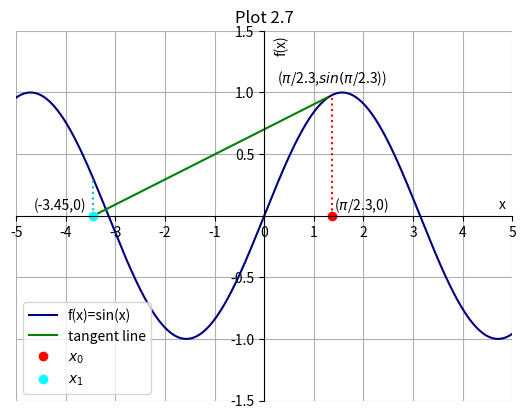

Recreate this plot in Python.
import matplotlib.pyplot as plt
import numpy as np

x = np.arange(-2*np.pi,2*np.pi,0.02)
plt.plot(x,np.sin(x),'navy', label='f(x)=sin(x)')
l=np.arange(0.0,np.sin(np.pi/2.3),0.02)
plt.plot([np.pi/2.3]*len(l),l,'r:')
m = np.arange(0.0,np.sin(np.pi/2.3),0.02)
plt.plot((m-np.sin(np.pi/2.3))/np.cos(np.pi/2.3)+np.pi/2.3,m,'g', label='tangent line')
n = np.arange(0.0,np.sin(-3.45),0.02)
plt.plot([-3.45]*len(n),n,'c:')
plt.plot(np.pi/2.3,0,'ro',label=r'$x_0$')
plt.plot(np.pi/2.3-(np.tan(np.pi/2.3)),0,'cyan',marker='o',ms=5.0,mew=2.0,linestyle='None',label=r'$x_1$')
plt.ylim(-1.5,1.5)
plt.xlim(-5.0,5.0)
plt.xticks(np.arange(-5.0,5.1,1.0))
plt.yticks(np.delete(np.arange(-1.5,1.6,0.5),3))
plt.xlabel('x')
plt.ylabel('f(x)')
plt.gca().yaxis.set_label_coords(0.55,0.96)
plt.gca().xaxis.set_label_coords(0.98,0.55)

plt.text(np.pi/2.3+0.05,0.05,r'($\pi$/2.3,0)')
plt.text(np.pi/2.3-1.1,np.sin(np.pi/2.3)+0.1,r'($\pi$/2.3,$sin(\pi$/2.3))')
a=-np.sin(np.pi/2.3)/np.cos(np.pi/2.3)+np.pi/2.3
plt.text(a-1.2,0.05,'('+str(round(a,2))+',0)')

plt.title('Plot 2.7')
plt.gca().title.set_position([0.5,1.05])
plt.legend()
plt.grid(True)

plt.gca().spines['right'].set_color('none')
plt.gca().spines['top'].set_color('none')
#plt.xaxis.set_ticks_position('bottom')
plt.gca().spines['bottom'].set_position(('data',0))
#plt.yaxis.set_ticks_position('left')
plt.gca().spines['left'].set_position(('data',0))

plt.show()
